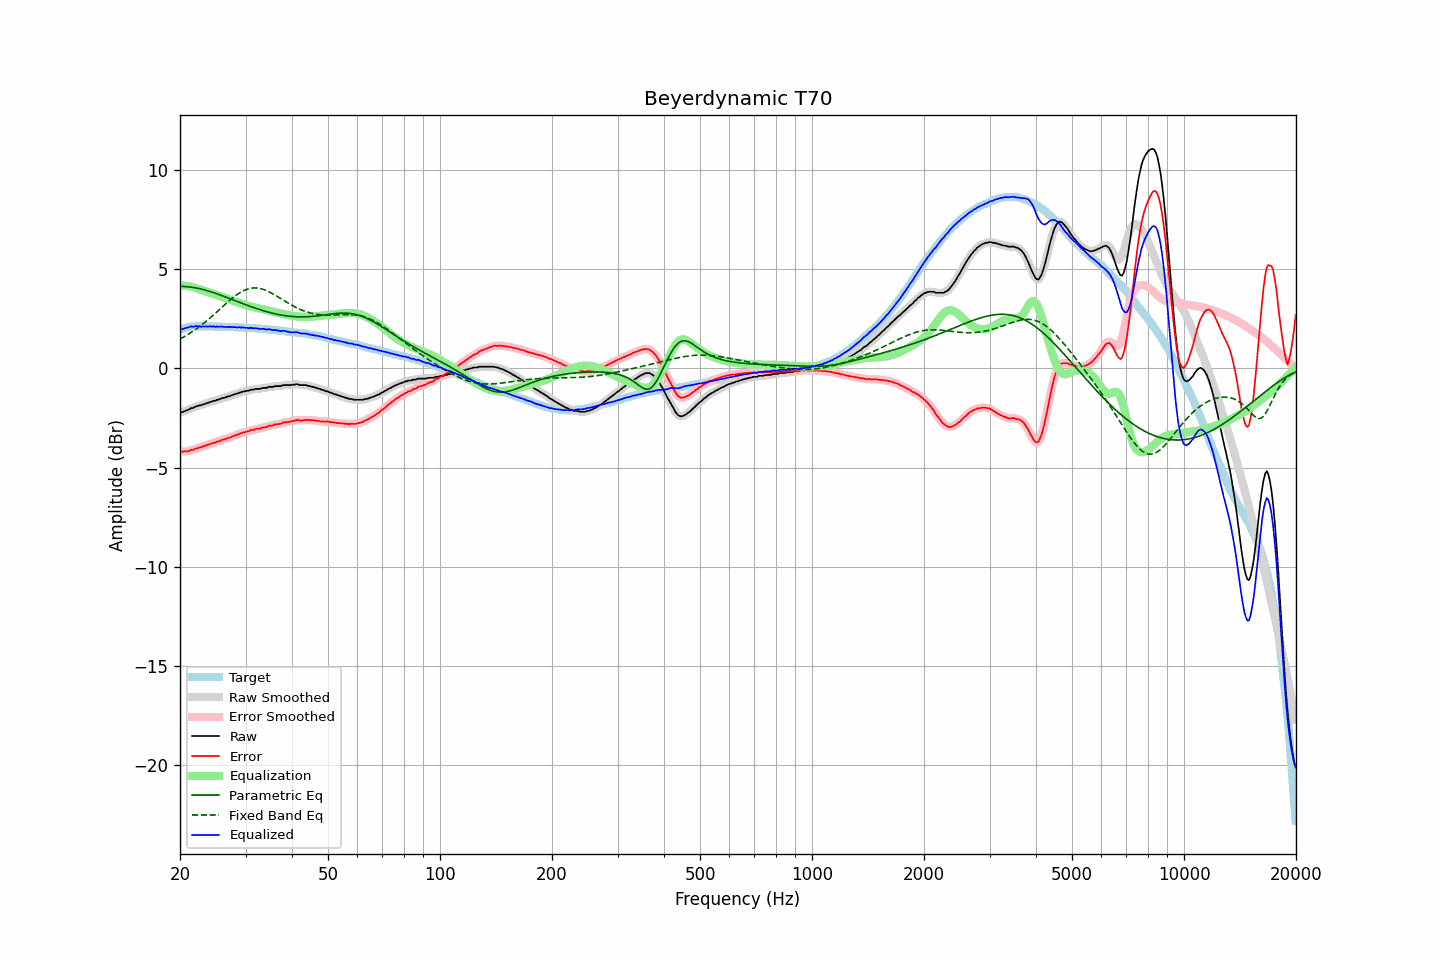

Source data for this figure (header and first rows):
frequency, raw, error, smoothed, error_smoothed, equalization, parametric_eq, fixed_band_eq, equalized_raw, equalized_smoothed, target
20.00, -2.22, -4.17, -2.22, -4.17, 4.19, 4.14, 1.49, 1.97, 1.97, 1.95
20.20, -2.21, -4.19, -2.21, -4.19, 4.19, 4.14, 1.53, 1.98, 1.98, 1.98
20.40, -2.19, -4.20, -2.18, -4.19, 4.19, 4.14, 1.58, 2.00, 2.00, 2.01
20.61, -2.15, -4.18, -2.16, -4.19, 4.18, 4.14, 1.62, 2.03, 2.02, 2.03
20.81, -2.12, -4.18, -2.12, -4.18, 4.17, 4.13, 1.67, 2.05, 2.05, 2.06
21.02, -2.09, -4.18, -2.08, -4.16, 4.16, 4.12, 1.72, 2.07, 2.08, 2.09
21.23, -2.05, -4.15, -2.05, -4.15, 4.14, 4.11, 1.77, 2.09, 2.10, 2.10
21.44, -2.00, -4.11, -2.02, -4.13, 4.13, 4.10, 1.82, 2.13, 2.11, 2.11
21.66, -2.00, -4.12, -1.98, -4.10, 4.10, 4.09, 1.88, 2.10, 2.12, 2.12
21.87, -1.96, -4.08, -1.95, -4.08, 4.08, 4.08, 1.93, 2.12, 2.12, 2.12
22.09, -1.91, -4.04, -1.92, -4.05, 4.05, 4.06, 1.99, 2.14, 2.13, 2.13
22.31, -1.90, -4.03, -1.89, -4.02, 4.02, 4.05, 2.05, 2.12, 2.13, 2.13
22.54, -1.86, -3.99, -1.87, -4.00, 4.00, 4.03, 2.11, 2.14, 2.13, 2.13
22.76, -1.86, -3.99, -1.85, -3.97, 3.97, 4.01, 2.17, 2.11, 2.12, 2.13
22.99, -1.82, -3.94, -1.82, -3.94, 3.94, 3.99, 2.23, 2.12, 2.12, 2.12
23.22, -1.80, -3.92, -1.80, -3.92, 3.91, 3.97, 2.30, 2.11, 2.12, 2.12
23.45, -1.77, -3.89, -1.77, -3.88, 3.89, 3.95, 2.37, 2.12, 2.12, 2.12
23.69, -1.74, -3.86, -1.74, -3.86, 3.86, 3.93, 2.43, 2.12, 2.12, 2.12
23.92, -1.72, -3.83, -1.72, -3.83, 3.84, 3.90, 2.50, 2.12, 2.12, 2.12
24.16, -1.68, -3.80, -1.69, -3.81, 3.81, 3.88, 2.57, 2.13, 2.12, 2.12
24.40, -1.67, -3.79, -1.66, -3.78, 3.78, 3.85, 2.64, 2.11, 2.12, 2.12
24.65, -1.63, -3.74, -1.64, -3.76, 3.76, 3.82, 2.72, 2.13, 2.12, 2.11
24.89, -1.63, -3.74, -1.62, -3.73, 3.73, 3.80, 2.79, 2.10, 2.11, 2.11
25.14, -1.58, -3.69, -1.59, -3.70, 3.70, 3.77, 2.86, 2.12, 2.11, 2.11
25.39, -1.57, -3.68, -1.56, -3.68, 3.67, 3.74, 2.94, 2.10, 2.11, 2.11
25.65, -1.54, -3.65, -1.53, -3.64, 3.65, 3.71, 3.01, 2.11, 2.11, 2.11
25.91, -1.50, -3.60, -1.51, -3.62, 3.62, 3.68, 3.08, 2.12, 2.11, 2.10
26.16, -1.49, -3.59, -1.49, -3.59, 3.59, 3.65, 3.16, 2.10, 2.10, 2.10
26.43, -1.47, -3.57, -1.46, -3.56, 3.56, 3.62, 3.23, 2.09, 2.10, 2.10
26.69, -1.44, -3.54, -1.44, -3.54, 3.54, 3.59, 3.30, 2.10, 2.10, 2.10
26.96, -1.40, -3.50, -1.41, -3.51, 3.51, 3.56, 3.38, 2.11, 2.10, 2.10
27.23, -1.40, -3.50, -1.38, -3.48, 3.48, 3.53, 3.45, 2.08, 2.09, 2.10
27.50, -1.35, -3.45, -1.36, -3.45, 3.45, 3.50, 3.51, 2.10, 2.09, 2.10
27.77, -1.33, -3.42, -1.33, -3.42, 3.42, 3.46, 3.58, 2.09, 2.09, 2.09
28.05, -1.30, -3.39, -1.30, -3.39, 3.39, 3.43, 3.64, 2.09, 2.08, 2.09
28.33, -1.28, -3.35, -1.28, -3.36, 3.36, 3.40, 3.70, 2.08, 2.08, 2.07
28.62, -1.26, -3.33, -1.25, -3.33, 3.33, 3.37, 3.76, 2.07, 2.07, 2.07
28.90, -1.21, -3.28, -1.22, -3.30, 3.30, 3.34, 3.81, 2.09, 2.07, 2.07
29.19, -1.21, -3.27, -1.20, -3.27, 3.27, 3.31, 3.86, 2.06, 2.07, 2.06
29.48, -1.17, -3.24, -1.18, -3.24, 3.24, 3.28, 3.91, 2.07, 2.07, 2.07
29.78, -1.16, -3.22, -1.16, -3.22, 3.22, 3.24, 3.95, 2.06, 2.06, 2.06
30.08, -1.14, -3.20, -1.14, -3.20, 3.19, 3.21, 3.98, 2.05, 2.05, 2.06
30.38, -1.12, -3.17, -1.12, -3.17, 3.17, 3.18, 4.01, 2.05, 2.05, 2.05
30.68, -1.12, -3.17, -1.10, -3.15, 3.15, 3.15, 4.03, 2.03, 2.05, 2.05
30.99, -1.07, -3.11, -1.09, -3.13, 3.13, 3.12, 4.05, 2.06, 2.04, 2.04
31.30, -1.07, -3.10, -1.07, -3.11, 3.11, 3.10, 4.06, 2.04, 2.04, 2.03
31.61, -1.07, -3.10, -1.05, -3.08, 3.09, 3.07, 4.07, 2.02, 2.04, 2.03
31.93, -1.03, -3.05, -1.04, -3.07, 3.07, 3.04, 4.07, 2.04, 2.03, 2.02
32.24, -1.03, -3.04, -1.04, -3.05, 3.05, 3.01, 4.06, 2.02, 2.02, 2.01
32.57, -1.03, -3.04, -1.03, -3.03, 3.03, 2.99, 4.05, 2.00, 2.01, 2.01
32.89, -1.03, -3.04, -1.02, -3.02, 3.02, 2.96, 4.03, 1.99, 2.00, 2.01
33.22, -0.99, -2.99, -1.00, -3.00, 3.00, 2.93, 4.01, 2.01, 2.00, 2.00
33.55, -0.98, -2.97, -0.99, -2.98, 2.98, 2.91, 3.99, 2.00, 1.99, 1.99
33.89, -0.98, -2.96, -0.97, -2.96, 2.96, 2.89, 3.96, 1.98, 1.99, 1.98
34.23, -0.98, -2.96, -0.96, -2.94, 2.94, 2.86, 3.92, 1.96, 1.98, 1.98
34.57, -0.93, -2.90, -0.95, -2.92, 2.92, 2.84, 3.89, 1.99, 1.97, 1.97
34.92, -0.93, -2.89, -0.94, -2.90, 2.90, 2.82, 3.85, 1.97, 1.96, 1.96
35.27, -0.93, -2.89, -0.92, -2.88, 2.88, 2.80, 3.80, 1.95, 1.96, 1.96
35.62, -0.93, -2.87, -0.92, -2.86, 2.86, 2.78, 3.76, 1.93, 1.94, 1.94
35.97, -0.89, -2.82, -0.90, -2.84, 2.84, 2.76, 3.71, 1.95, 1.94, 1.93
... 635 more rows
